Run: headless pygame with SDL's dummy video driver; simulated clock (each Clock.tick advances the game by its frame time, no real sleeping); random seed 0; keys injected as events and as key.get_pressed() state; no mouse input.
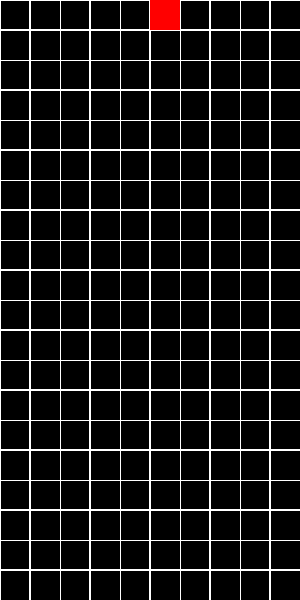
Frame 1 of 4 · flips 1–60 · no input
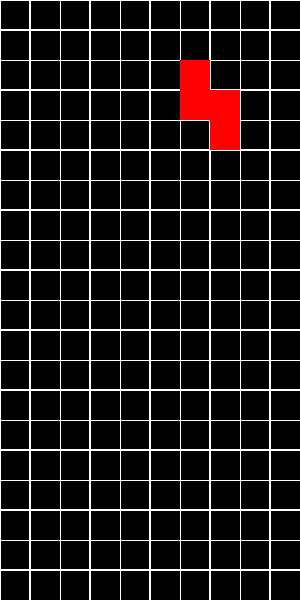
Frame 2 of 4 · flips 61–180 · tapped SPACE, RETURN · held RIGHT (→), D
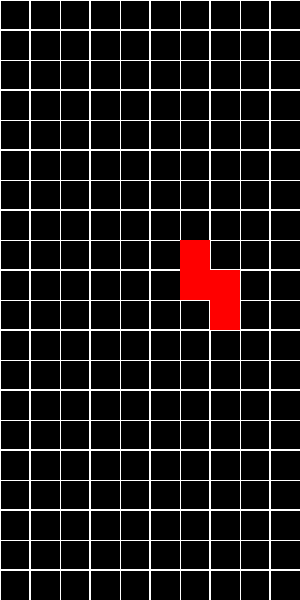
Frame 3 of 4 · flips 181–300 · held DOWN (↓), S
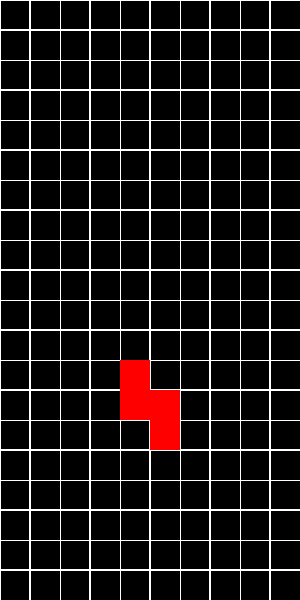
Frame 4 of 4 · flips 301–420 · held LEFT (←), A, UP (↑), W

The pygame program that drew these frames:

# creation rapide d un Tetris basique avec pygame
import pygame
import random

pygame.init()
pygame.font.init()

DEBUG_MODE = True

# liste des couleurs
BLACK = (0, 0, 0)
WHITE = (255, 255, 255)
RED = (255, 0, 0)
GREEN = (0, 255, 0)
BLUE = (0, 0, 255)

# liste des textes
FONT_SIZE = 30
FONT = pygame.font.SysFont('Arial', FONT_SIZE)
TEXT_PAUSE = FONT.render("Pause", True, WHITE)

# taille de la grille
GRID_WIDTH, GRID_HEIGHT = 10, 20
# taille d un bloc en px
BLOC_SIZE = 30
# calcul de la taille de la fenetre
WINDOW_WIDTH = GRID_WIDTH * BLOC_SIZE
WINDOW_HEIGHT = GRID_HEIGHT * BLOC_SIZE

# liste des formes
SHAPE_L = [(0,0), (0,1), (0,2), (1,2)]
SHAPE_LR = [(0,0), (0,1), (0,2), (1,0)]
SHAPE_T = [(0,1), (1,0), (1,1), (1,2)]
SHAPE_I = [(0,0), (1,0), (2,0), (3,0)]
SHAPE_O = [(0,0), (0,1), (1,0), (1,1)]
SHAPE_S = [(0,1), (0,2), (1,0), (1,1)]
SHAPE_SR = [(0,0), (0,1), (1,1), (1,2)]

SHAPES = [SHAPE_L, SHAPE_LR, SHAPE_T, SHAPE_I, SHAPE_O, SHAPE_S, SHAPE_SR]

SPAWN = pygame.Vector2(4, -3)

CONTROL_PAUSE = [pygame.K_ESCAPE, pygame.K_p]
CONTROL_QUIT = [pygame.K_x, pygame.K_DELETE]
CONTROL_LEFT = [pygame.K_a, pygame.K_LEFT]
CONTROL_RIGHT = [pygame.K_d, pygame.K_RIGHT]
CONTROL_DOWN = [pygame.K_s, pygame.K_DOWN]
CONTROL_NEW = [pygame.K_n]

def get_shape():
    return random.choice(SHAPES), pygame.Vector2(SPAWN.x, SPAWN.y)
        
def main():
    clock = pygame.time.Clock()
    running = True
    pause = False
    # init de la piece
    shape, shape_position = get_shape()
    # timer descente piece 
    move_down_timer = 0
    move_down_interval = 500
    while running:
        shape_movement = pygame.Vector2(0, 0)
        for event in pygame.event.get():
            if event.type == pygame.QUIT:
                running = False
            if event.type == pygame.KEYDOWN:
                key = event.key
                # press X or DELETE pour quit
                if key in CONTROL_PAUSE:
                    running = False
                # press ESCAPE pour pause
                if key in CONTROL_QUIT:
                    pause = not pause
                # pour debug, charge une nouvelle piece
                if key in CONTROL_NEW and DEBUG_MODE:
                    shape, shape_position = get_shape()
                # deplacement piece
                if key in CONTROL_LEFT:
                    shape_movement.x -= 1
                if key in CONTROL_RIGHT:
                    shape_movement.x += 1
                if key in CONTROL_DOWN:
                    shape_movement.y += 1
                
        # couleur fond
        screen.fill(BLACK)
        
        # passe la game en pause
        if pause == True:
            screen.blit(TEXT_PAUSE, ((WINDOW_WIDTH - TEXT_PAUSE.get_width()) / 2,(WINDOW_HEIGHT - TEXT_PAUSE.get_height()) / 2))
        
        # affiche une grille des cases 
        for grid_x in range(GRID_WIDTH):
            for grid_y in range(GRID_HEIGHT):
                pos_x = grid_x * BLOC_SIZE
                pos_y = grid_y * BLOC_SIZE
                pygame.draw.rect(screen, WHITE, (pos_x, pos_y, pos_x + BLOC_SIZE, pos_y + BLOC_SIZE), 1)
        
        # recupere le temps passe - change selon le FPS reel
        # mise a jour de la position
        if pause == False:
            # todo modifier calcul timer en tenant compte de la pause
            move_down_timer += clock.get_time()
            if move_down_timer > move_down_interval:
                move_down_timer = 0
                shape_movement.y += 1
        
            shape_position += shape_movement
            
        for dx, dy in shape:
            pygame.draw.rect(
                screen,
                RED,
                ((shape_position.x + dx) * BLOC_SIZE, (shape_position.y + dy) * BLOC_SIZE, BLOC_SIZE, BLOC_SIZE)
            )
        
        # mise a jour rendu
        pygame.display.flip()
        # 60 fps
        clock.tick(60)
        
    pygame.quit()

# init window
screen = pygame.display.set_mode((WINDOW_WIDTH,WINDOW_HEIGHT))
pygame.display.set_caption("Tetris")

# execute la mainloop pygame
if __name__ == "__main__":
    main()
